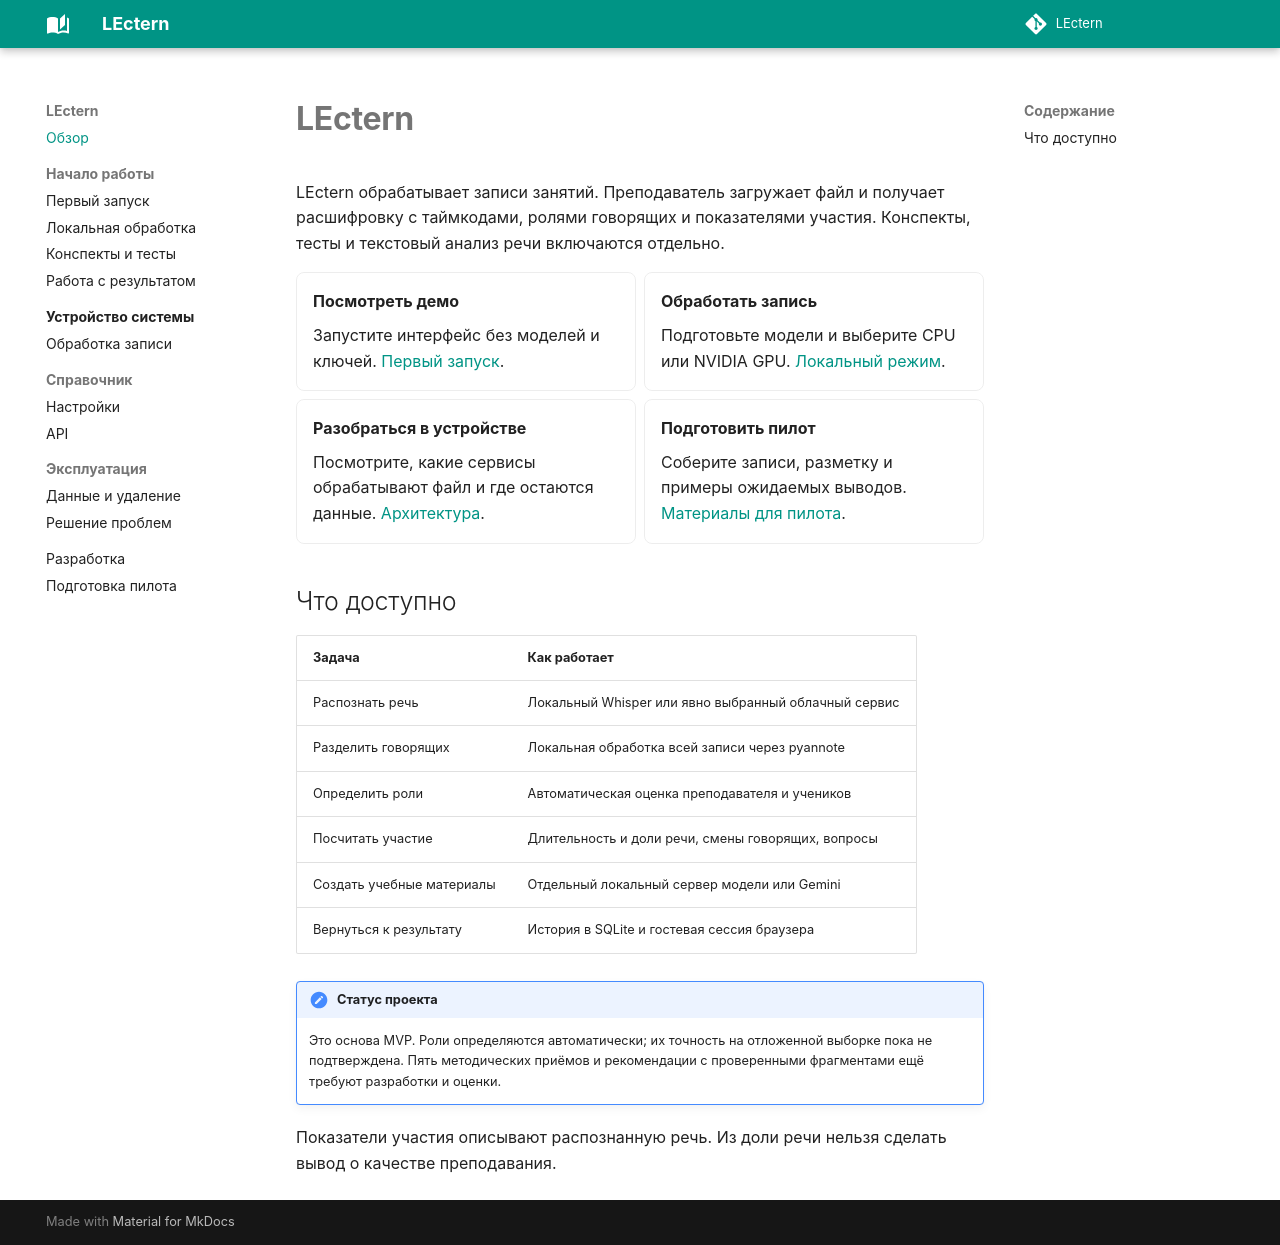

repository: tarasovxx/Lectern · page: index.html · generator: mkdocs

# LEctern

LEctern обрабатывает записи занятий. Преподаватель загружает файл и получает расшифровку с таймкодами, ролями говорящих и показателями участия. Конспекты, тесты и текстовый анализ речи включаются отдельно.

<div class="grid cards" markdown>

- **Посмотреть демо**

    Запустите интерфейс без моделей и ключей. [Первый запуск](quickstart.md).

- **Обработать запись**

    Подготовьте модели и выберите CPU или NVIDIA GPU. [Локальный режим](guides/local.md).

- **Разобраться в устройстве**

    Посмотрите, какие сервисы обрабатывают файл и где остаются данные. [Архитектура](architecture/index.md).

- **Подготовить пилот**

    Соберите записи, разметку и примеры ожидаемых выводов. [Материалы для пилота](pilot.md).

</div>

## Что доступно

| Задача | Как работает |
|---|---|
| Распознать речь | Локальный Whisper или явно выбранный облачный сервис |
| Разделить говорящих | Локальная обработка всей записи через pyannote |
| Определить роли | Автоматическая оценка преподавателя и учеников |
| Посчитать участие | Длительность и доли речи, смены говорящих, вопросы |
| Создать учебные материалы | Отдельный локальный сервер модели или Gemini |
| Вернуться к результату | История в SQLite и гостевая сессия браузера |

!!! note "Статус проекта"
    Это основа MVP. Роли определяются автоматически; их точность на отложенной выборке пока не подтверждена. Пять методических приёмов и рекомендации с проверенными фрагментами ещё требуют разработки и оценки.

Показатели участия описывают распознанную речь. Из доли речи нельзя сделать вывод о качестве преподавания.
